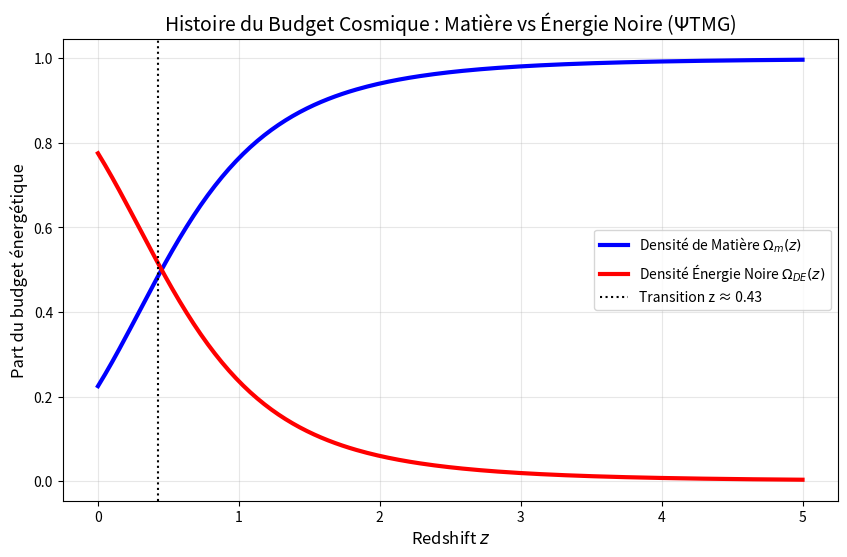

Recreate this plot in Python. (Note: this script raises an exception after producing the figure.)
import numpy as np
import matplotlib.pyplot as plt

# Paramètres Triple Alliance
h0, om, w0, wa = 74.198, 0.2248, -1.4865, 0.4536
z = np.linspace(0, 5, 200)

def omega_evolution(z, om, w0, wa):
    # Evolution de la densité d'énergie noire
    f_z = np.exp(3 * wa * (z / (1 + z) - np.log(1 + z)))
    rho_de = (1 - om) * (1 + z)**(3 * (1 + w0 + wa)) * f_z
    rho_m = om * (1 + z)**3
    E2 = rho_m + rho_de
    return rho_m / E2, rho_de / E2

om_z, ode_z = omega_evolution(z, om, w0, wa)

plt.figure(figsize=(10, 6))
plt.plot(z, om_z, 'b-', lw=3, label=r'Densité de Matière $\Omega_m(z)$')
plt.plot(z, ode_z, 'r-', lw=3, label=r'Densité Énergie Noire $\Omega_{DE}(z)$')

# Point de croisement (Equivalence)
idx = np.argwhere(np.diff(np.sign(om_z - ode_z))).flatten()
plt.axvline(z[idx], color='k', linestyle=':', label=f'Transition z ≈ {z[idx][0]:.2f}')

plt.xlabel('Redshift $z$', fontsize=12)
plt.ylabel('Part du budget énergétique', fontsize=12)
plt.title('Histoire du Budget Cosmique : Matière vs Énergie Noire ($\Psi$TMG)', fontsize=14)
plt.legend()
plt.grid(alpha=0.3)
plt.savefig('experiments/ultimate_test_1_nested_sampling/outputs/omega_evolution.png')
print(f"✅ Évolution des densités sauvegardée. Transition à z = {z[idx][0]:.2f}")
